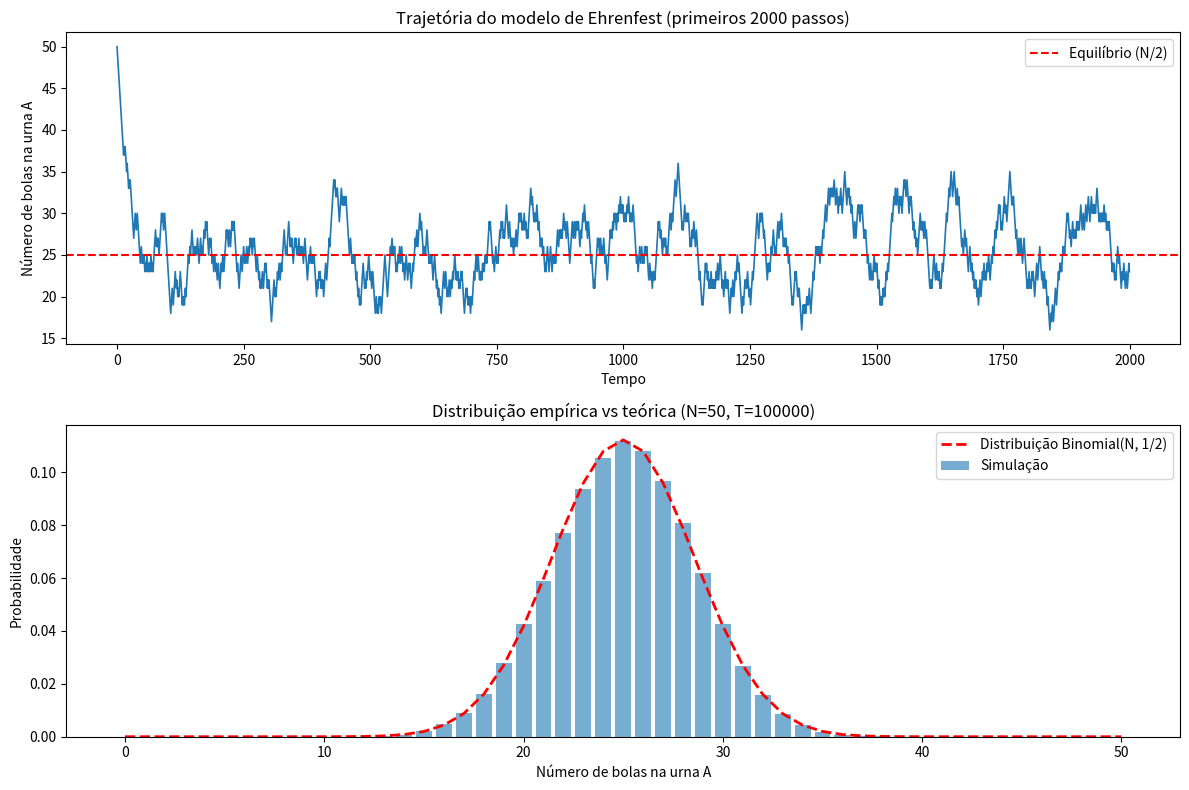

Write Python code to recreate this figure.
import numpy as np
import matplotlib.pyplot as plt
from collections import Counter
from math import comb

# parâmetros
N = 50         # número total de bolas
T = 100000     # número de passos da simulação
X0 = N         # estado inicial (todas as bolas na urna A)

# simulação
X = np.zeros(T+1, dtype=int)
X[0] = X0
for t in range(T):
    k = X[t]
    # com probabilidade k/N tiramos da urna A
    if np.random.rand() < k / N:
        X[t+1] = k - 1
    else:
        X[t+1] = k + 1

# distribuição empírica
counts = Counter(X)
empirical_probs = np.array([counts[k] / (T+1) for k in range(N+1)])

# distribuição teórica (Binomial)
theoretical_probs = np.array([comb(N, k) * (0.5**N) for k in range(N+1)])

# --- gráficos ---
fig, axs = plt.subplots(2, 1, figsize=(12, 8))

# 1) Trajetória no tempo
axs[0].plot(range(2000), X[:2000], lw=1.2, color="C0")
axs[0].axhline(N/2, color="r", linestyle="--", label="Equilíbrio (N/2)")
axs[0].set_title("Trajetória do modelo de Ehrenfest (primeiros 2000 passos)")
axs[0].set_xlabel("Tempo")
axs[0].set_ylabel("Número de bolas na urna A")
axs[0].legend()

# 2) Distribuição empírica vs teórica
axs[1].bar(range(N+1), empirical_probs, alpha=0.6, label="Simulação", color="C0")
axs[1].plot(range(N+1), theoretical_probs, "r--", lw=2, label="Distribuição Binomial(N, 1/2)")
axs[1].set_xlabel("Número de bolas na urna A")
axs[1].set_ylabel("Probabilidade")
axs[1].set_title(f"Distribuição empírica vs teórica (N={N}, T={T})")
axs[1].legend()

plt.tight_layout()
plt.show()
